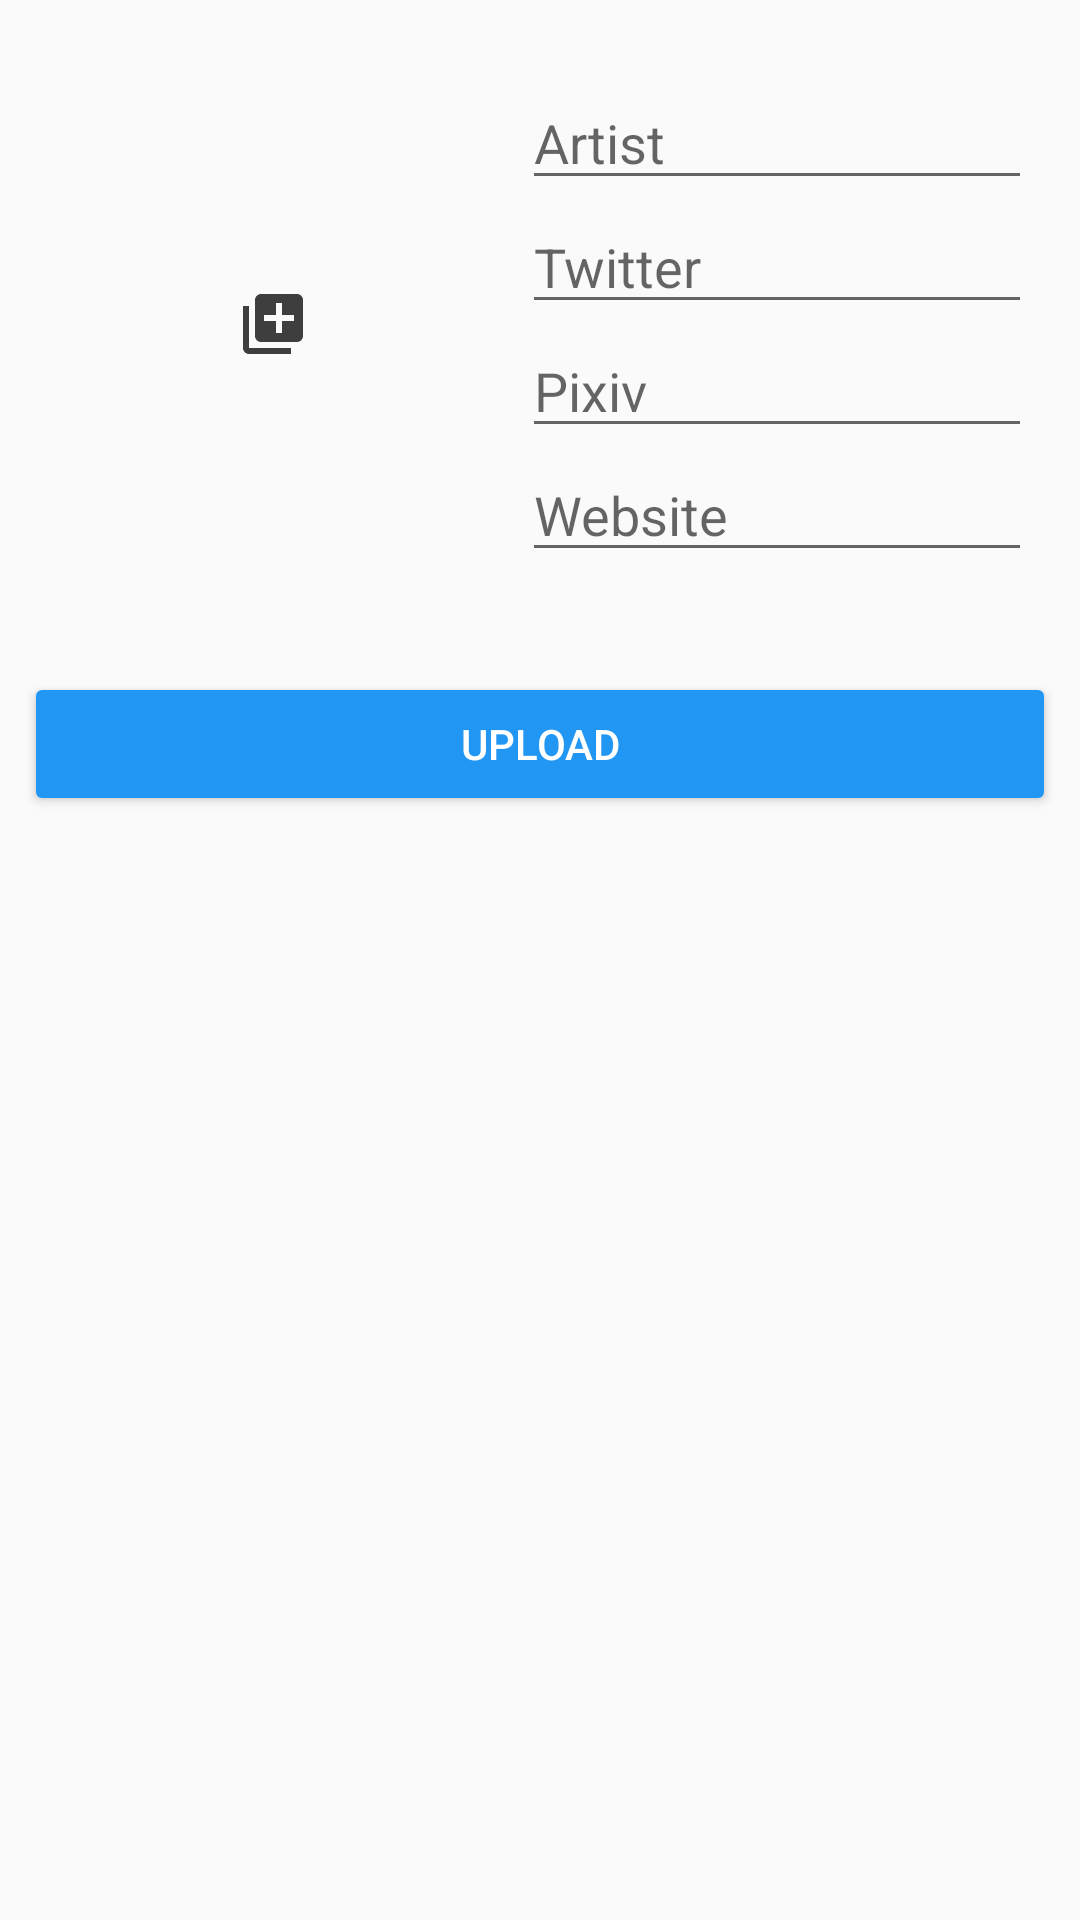

The Android layout XML behind this screen, and the referenced resources:
<!-- AndroidManifest.xml: application theme AppTheme -->
<!-- res/layout/fragment_add_new.xml -->
<?xml version="1.0" encoding="utf-8"?>
<android.support.v4.widget.NestedScrollView xmlns:android="http://schemas.android.com/apk/res/android"
    xmlns:app="http://schemas.android.com/apk/res-auto"
    xmlns:tools="http://schemas.android.com/tools"
    android:layout_width="match_parent"
    android:layout_height="match_parent"
    android:fillViewport="true">

    <android.support.constraint.ConstraintLayout
        android:layout_width="match_parent"
        android:layout_height="match_parent">

        <LinearLayout
            android:id="@+id/linearLayout2"
            android:layout_width="0dp"
            android:layout_height="wrap_content"
            android:layout_marginEnd="8dp"
            android:layout_marginStart="8dp"
            android:layout_marginTop="8dp"
            android:orientation="horizontal"
            app:layout_constraintEnd_toEndOf="parent"
            app:layout_constraintStart_toStartOf="parent"
            app:layout_constraintTop_toTopOf="parent">

            <ImageView
                android:id="@+id/imageCover"
                android:layout_width="150dp"
                android:layout_height="200dp"
                android:layout_gravity="center"
                android:layout_marginStart="8dp"
                android:background="?selectableItemBackground"
                android:scaleType="center"
                android:src="@drawable/ic_add_to_photos_black_24dp" />

            <LinearLayout
                android:layout_width="match_parent"
                android:layout_height="wrap_content"
                android:layout_gravity="center"
                android:orientation="vertical"
                android:paddingLeft="8dp"
                android:paddingRight="8dp">

                <EditText
                    android:id="@+id/editArtist"
                    android:layout_width="match_parent"
                    android:layout_height="wrap_content"
                    android:hint="Artist"
                    android:maxLines="1" />

                <EditText
                    android:id="@+id/editTwitter"
                    android:layout_width="match_parent"
                    android:layout_height="wrap_content"
                    android:hint="Twitter"
                    android:maxLines="1" />

                <EditText
                    android:id="@+id/editPixiv"
                    android:layout_width="match_parent"
                    android:layout_height="wrap_content"
                    android:hint="Pixiv"
                    android:maxLines="1" />

                <EditText
                    android:id="@+id/editWeb"
                    android:layout_width="match_parent"
                    android:layout_height="wrap_content"
                    android:hint="Website"
                    android:maxLines="1" />

            </LinearLayout>

        </LinearLayout>

        <android.support.v7.widget.RecyclerView
            android:id="@+id/recyclerView"
            android:layout_width="0dp"
            android:layout_height="wrap_content"
            android:layout_marginEnd="8dp"
            android:layout_marginStart="8dp"
            android:layout_marginTop="8dp"
            app:layout_constraintEnd_toEndOf="parent"
            app:layout_constraintStart_toStartOf="parent"
            app:layout_constraintTop_toBottomOf="@+id/linearLayout2" />

        <Button
            android:id="@+id/btnSend"
            style="@style/primary_button"
            android:layout_width="match_parent"
            android:layout_height="wrap_content"
            android:layout_marginBottom="16dp"
            android:layout_marginEnd="8dp"
            android:layout_marginStart="8dp"
            android:layout_marginTop="8dp"
            android:text="UPLOAD"
            app:layout_constraintEnd_toEndOf="parent"
            app:layout_constraintStart_toStartOf="parent"
            app:layout_constraintTop_toBottomOf="@+id/recyclerView" />

    </android.support.constraint.ConstraintLayout>

</android.support.v4.widget.NestedScrollView>
<!-- resources referenced by this layout -->
<resources>
  <!-- drawable ic_add_to_photos_black_24dp (drawable) -->
  <vector android:alpha="0.75" android:height="24dp"
      android:viewportHeight="24.0" android:viewportWidth="24.0"
      android:width="24dp" xmlns:android="http://schemas.android.com/apk/res/android">
      <path android:fillColor="#FF000000" android:pathData="M4,6L2,6v14c0,1.1 0.9,2 2,2h14v-2L4,20L4,6zM20,2L8,2c-1.1,0 -2,0.9 -2,2v12c0,1.1 0.9,2 2,2h12c1.1,0 2,-0.9 2,-2L22,4c0,-1.1 -0.9,-2 -2,-2zM19,11h-4v4h-2v-4L9,11L9,9h4L13,5h2v4h4v2z"/>
  </vector>
  <style name="primary_button">
          <item name="android:textColor">@android:color/white</item>
          <item name="android:backgroundTint">@color/colorPrimary</item>
      </style>
  <style name="AppTheme" parent="Theme.AppCompat.Light.DarkActionBar">
          
          <item name="colorPrimary">@color/colorPrimary</item>
          <item name="colorPrimaryDark">@color/colorPrimaryDark</item>
          <item name="colorAccent">@color/colorAccent</item>
      </style>
  <color name="colorPrimary">#2196F3</color>
  <color name="colorPrimaryDark">#1976D2</color>
  <color name="colorAccent">#40C4FF</color>
</resources>
